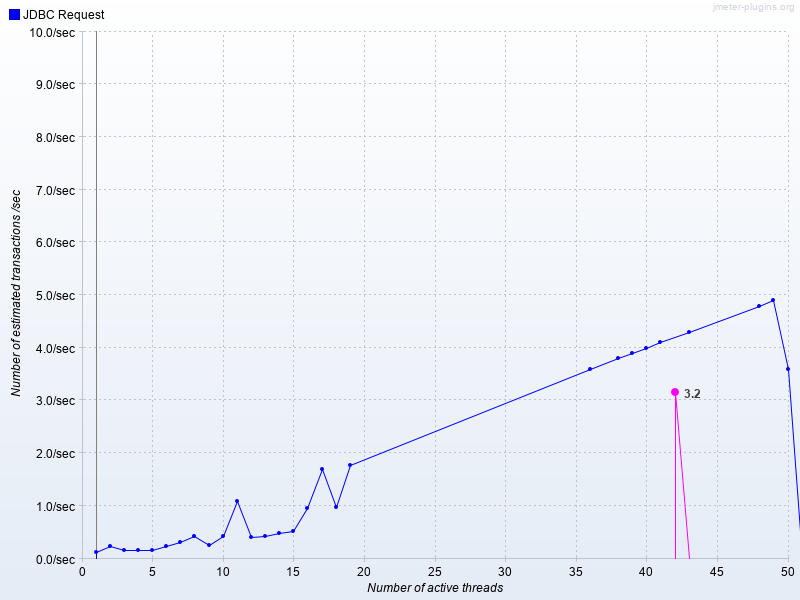

The file beside this chart, header and first rows:
Number of active threads, Average JDBC Request, JDBC Request
1, , 0.1163
2, , 0.2301
3, , 0.1664
4, , 0.1543
5, , 0.1519
6, , 0.2405
7, , 0.3203
8, , 0.4283
9, , 0.2642
10, , 0.4188
11, , 1.1
12, , 0.415
13, , 0.4329
14, , 0.4884
15, , 0.5282
16, , 0.951
17, , 1.7
18, , 0.9739
19, , 1.778
36, , 3.599
38, , 3.799
39, , 3.9
40, , 3.999
41, , 4.1
42, 3.153, 
43, , 4.3
48, , 4.799
49, , 4.899
50, , 3.601
